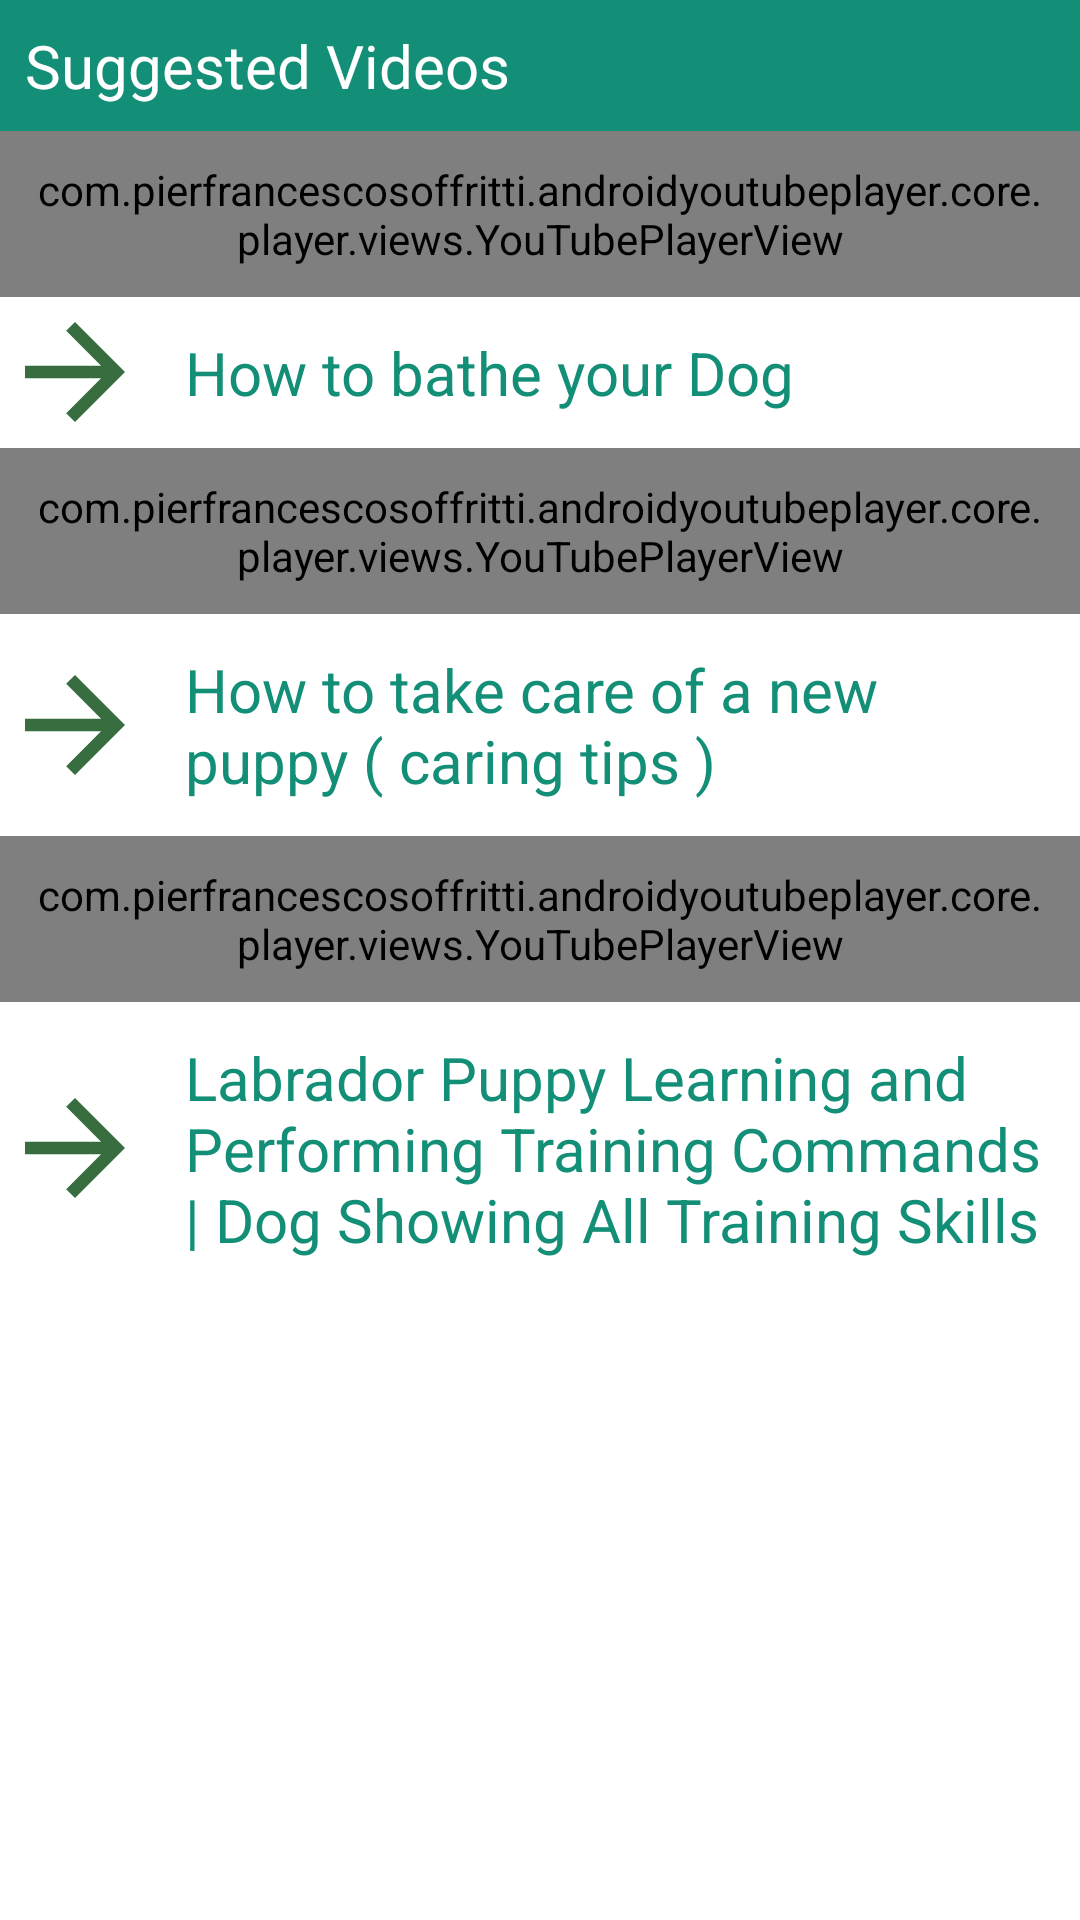

Here is an Android app screen rendered from its layout file. Give the layout XML and the strings, colors and styles it references.
<!-- AndroidManifest.xml: application theme Theme.DoggyDo -->
<!-- res/layout/activity_pet_care.xml -->
<?xml version="1.0" encoding="utf-8"?>
<androidx.constraintlayout.widget.ConstraintLayout xmlns:android="http://schemas.android.com/apk/res/android"
    xmlns:app="http://schemas.android.com/apk/res-auto"
    xmlns:tools="http://schemas.android.com/tools"
    android:layout_width="match_parent"
    android:layout_height="match_parent"
    tools:context=".PetCare">

    <ScrollView
        android:layout_width="match_parent"
        android:layout_height="match_parent"
        android:scrollbars="vertical"
        >
        <LinearLayout
            android:layout_width="wrap_content"
            android:layout_height="wrap_content"
            android:orientation="vertical">
            
            <LinearLayout
                android:layout_width="match_parent"
                android:layout_height="wrap_content"
                android:orientation="horizontal"
                android:gravity="center"
                android:background="#148F77">
                <TextView
                    android:layout_width="match_parent"
                    android:layout_height="wrap_content"
                    android:text="Suggested Videos"
                    android:textSize="20dp"

                    android:background="#148F77"
                    android:textColor="@color/white"
                    android:padding="25px"
                    >

                </TextView>
            </LinearLayout>


            
            <com.pierfrancescosoffritti.androidyoutubeplayer.core.player.views.YouTubePlayerView
                android:id="@+id/youtube_player_view"
                android:layout_width="match_parent"
                android:layout_height="wrap_content"
                app:videoId="MCvrxJgy8r0"
                app:autoPlay="false"
                android:padding="10dp"


                />
            <LinearLayout
                android:layout_width="match_parent"
                android:layout_height="wrap_content"
                android:orientation="horizontal"
                android:gravity="center">
                <TextView
                    android:layout_width="50dp"
                    android:layout_height="50dp"
                    android:background="@drawable/baseline_arrow_forward_24"></TextView>

                <TextView
                    android:layout_width="match_parent"
                    android:layout_height="wrap_content"
                    android:text="How to bathe your Dog"
                    android:textSize="20dp"
                    android:layout_margin="10dp"
                    android:padding="5px"
                    android:textColor="#148F77"/>
            </LinearLayout>
            
            <com.pierfrancescosoffritti.androidyoutubeplayer.core.player.views.YouTubePlayerView
                android:id="@+id/youtube_player_view2"
                android:layout_width="match_parent"
                android:layout_height="wrap_content"
                app:videoId="wAHbwu2nXMs"
                app:autoPlay="false"
                android:padding="10dp"

                />
            <LinearLayout
                android:layout_width="match_parent"
                android:layout_height="wrap_content"
                android:orientation="horizontal"
                android:gravity="center">
                <TextView
                    android:layout_width="50dp"
                    android:layout_height="50dp"
                    android:background="@drawable/baseline_arrow_forward_24"></TextView>
                <TextView
                    android:layout_width="match_parent"
                    android:layout_height="wrap_content"
                    android:text="How to take care of a new puppy ( caring tips )"
                    android:textSize="20dp"
                    android:layout_margin="10dp"
                    android:padding="5px"
                    android:textColor="#148F77"/>
                
                

            </LinearLayout>

            
            <com.pierfrancescosoffritti.androidyoutubeplayer.core.player.views.YouTubePlayerView
                android:id="@+id/youtube_player_view3"
                android:layout_width="match_parent"

                android:layout_height="wrap_content"
                app:videoId="qOoCIlYxLb4"
                app:autoPlay="false"
                android:padding="10dp"


                />
            <LinearLayout
                android:layout_width="match_parent"
                android:layout_height="wrap_content"
                android:orientation="horizontal"
                android:gravity="center">
                <TextView
                    android:layout_width="50dp"
                    android:layout_height="50dp"
                    android:background="@drawable/baseline_arrow_forward_24"></TextView>
                <TextView
                    android:layout_width="match_parent"
                    android:layout_height="wrap_content"
                    android:text="Labrador Puppy Learning and Performing Training Commands | Dog Showing All Training Skills"
                    android:textSize="20dp"
                    android:layout_margin="10dp"
                    android:padding="5px"
                    android:textColor="#148F77"/>


            </LinearLayout>
        </LinearLayout>
    </ScrollView>
</androidx.constraintlayout.widget.ConstraintLayout>
<!-- resources referenced by this layout -->
<resources>
  <!-- drawable baseline_arrow_forward_24 (drawable) -->
  <vector android:autoMirrored="true" android:height="24dp"
      android:tint="#386D3F" android:viewportHeight="24"
      android:viewportWidth="24" android:width="24dp" xmlns:android="http://schemas.android.com/apk/res/android">
      <path android:fillColor="@android:color/white" android:pathData="M12,4l-1.41,1.41L16.17,11H4v2h12.17l-5.58,5.59L12,20l8,-8z"/>
  </vector>
  <style name="Theme.DoggyDo" parent="Theme.MaterialComponents.DayNight.DarkActionBar">
          
          <item name="colorPrimary">@color/purple_500</item>
          <item name="colorPrimaryVariant">@color/purple_700</item>
          <item name="colorOnPrimary">@color/white</item>
          
          <item name="colorSecondary">@color/teal_200</item>
          <item name="colorSecondaryVariant">@color/teal_700</item>
          <item name="colorOnSecondary">@color/black</item>
          
          <item name="android:statusBarColor" tools:targetApi="l">?attr/colorPrimaryVariant</item>
          
      </style>
  <!-- not gathered from this repository: default colours our renderer supplied (Android Studio template values) -->
  <color name="purple_500">#FF6200EE</color>
  <color name="purple_700">#FF3700B3</color>
  <color name="teal_200">#FF03DAC5</color>
  <color name="teal_700">#FF018786</color>
  <color name="black">#FF000000</color>
  <color name="white">#FFFFFFFF</color>
</resources>
